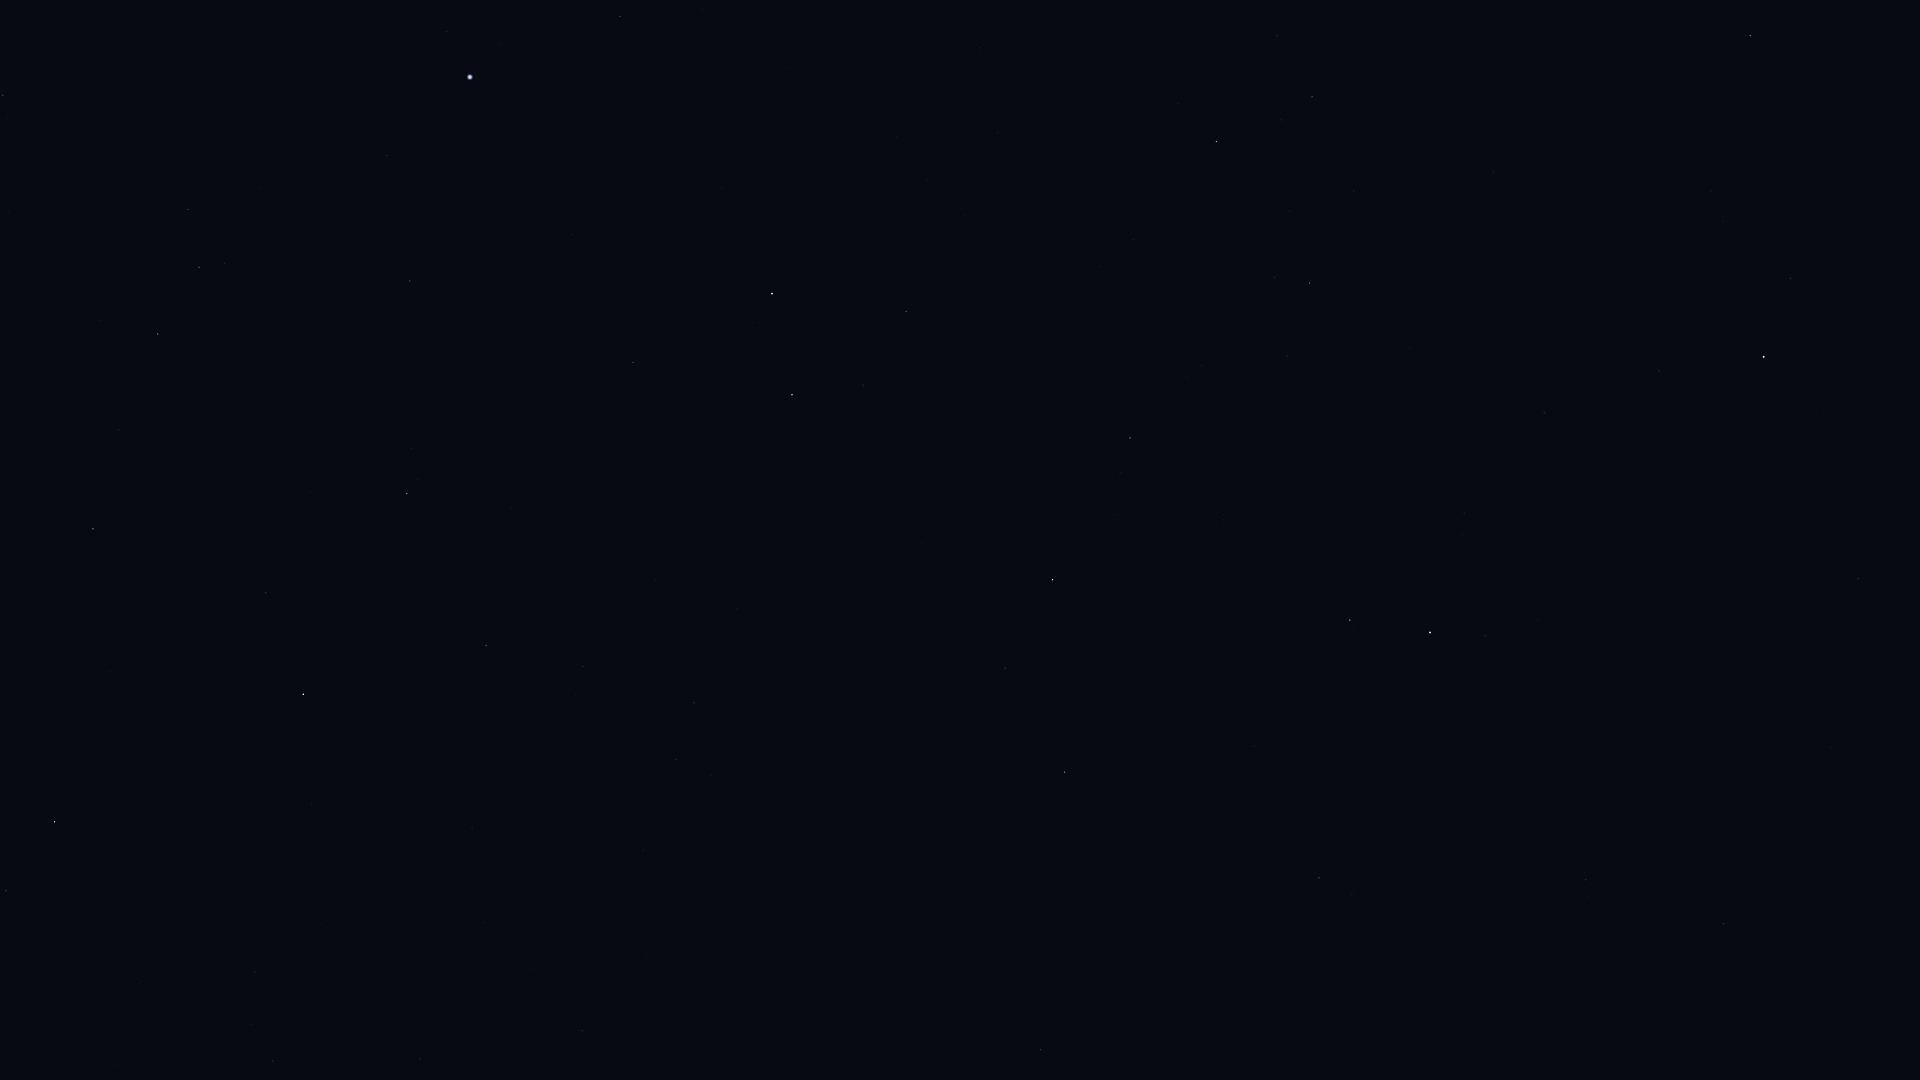

The data file committed next to this chart (first rows):
Star_ID, Name, X, Y
56211, Giausar, 1724, 924
58952, Tonatiuh, 1689, 714
61177, Funi, 1630, 764
61281, HIP 61281, 1586, 880
62423, Tianyi, 1524, 939
63076, Taiyi, 1490, 962
68756, Thuban, 1319, 878
72487, Merga, 862, 1060
72607, Kochab, 1430, 633
73136, Baekdu, 1439, 613
74961, Nikawiy, 694, 1002
75097, Pherkad, 1350, 620
75411, Alkalurops, 582, 1031
75458, Edasich, 1065, 772
76127, HIP 76127, 420, 1059
76952, HIP 76952, 273, 1061
77512, HIP 77512, 251, 1025
77760, HIP 77760, 643, 850
78159, HIP 78159, 255, 972
78493, HIP 78493, 322, 924
78527, HIP 78527, 1005, 668
79219, Kamuy, 227, 902
79992, HIP 79992, 694, 703
80076, Hunor, 566, 737
80331, Athebyne, 1053, 580
80816, Kornephoros, 55, 822
80838, Ogma, 486, 709
81126, HIP 81126, 583, 667
81833, HIP 81833, 486, 645
83207, HIP 83207, 266, 593
83608, Alrakis, 854, 483
83895, Aldhibah, 1130, 438
84379, Sarin, 93, 529
84380, HIP 84380, 407, 494
84606, HIP 84606, 418, 479
85112, HIP 85112, 411, 449
85670, Rastaban, 792, 395
85693, Maasym, 118, 430
85822, Yildun, 1659, 371
86414, HIP 86414, 633, 363
86614, Dziban, 1287, 356
86782, Alruba, 829, 343
86974, HIP 86974, 158, 334
87585, Grumium, 906, 312
87808, HIP 87808, 410, 281
87833, Eltanin, 772, 294
87933, HIP 87933, 199, 267
88794, HIP 88794, 188, 209
90344, Fafnir, 1133, 239
91262, Vega, 470, 77
91852, Xihe, 418, 33
94376, Altais, 1216, 142
96100, Alsafi, 1282, 120
116727, Errai, 1750, 36
